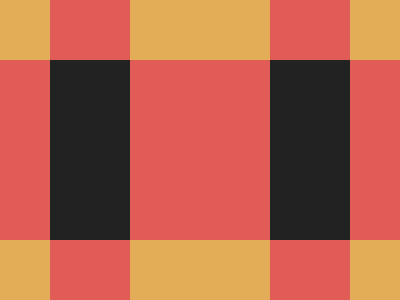

Here is a drawing made with CSS. Write the source that renders it.

<p><p a><style>*{margin:0;background:linear-gradient(to right,#E25C57 50px,#222222 50px 130px,#E25C57 100px 270px,#222222 250px 350px,#E25C57 100px 100%)}p{width:100%;height:60px;background:linear-gradient(to right,#E2AD56 50px,#E25C57 50px 130px,#E2AD56 100px 270px,#E25C57 250px 350px,#E2AD56 100px 100%)}[a]{translate:0 180px
